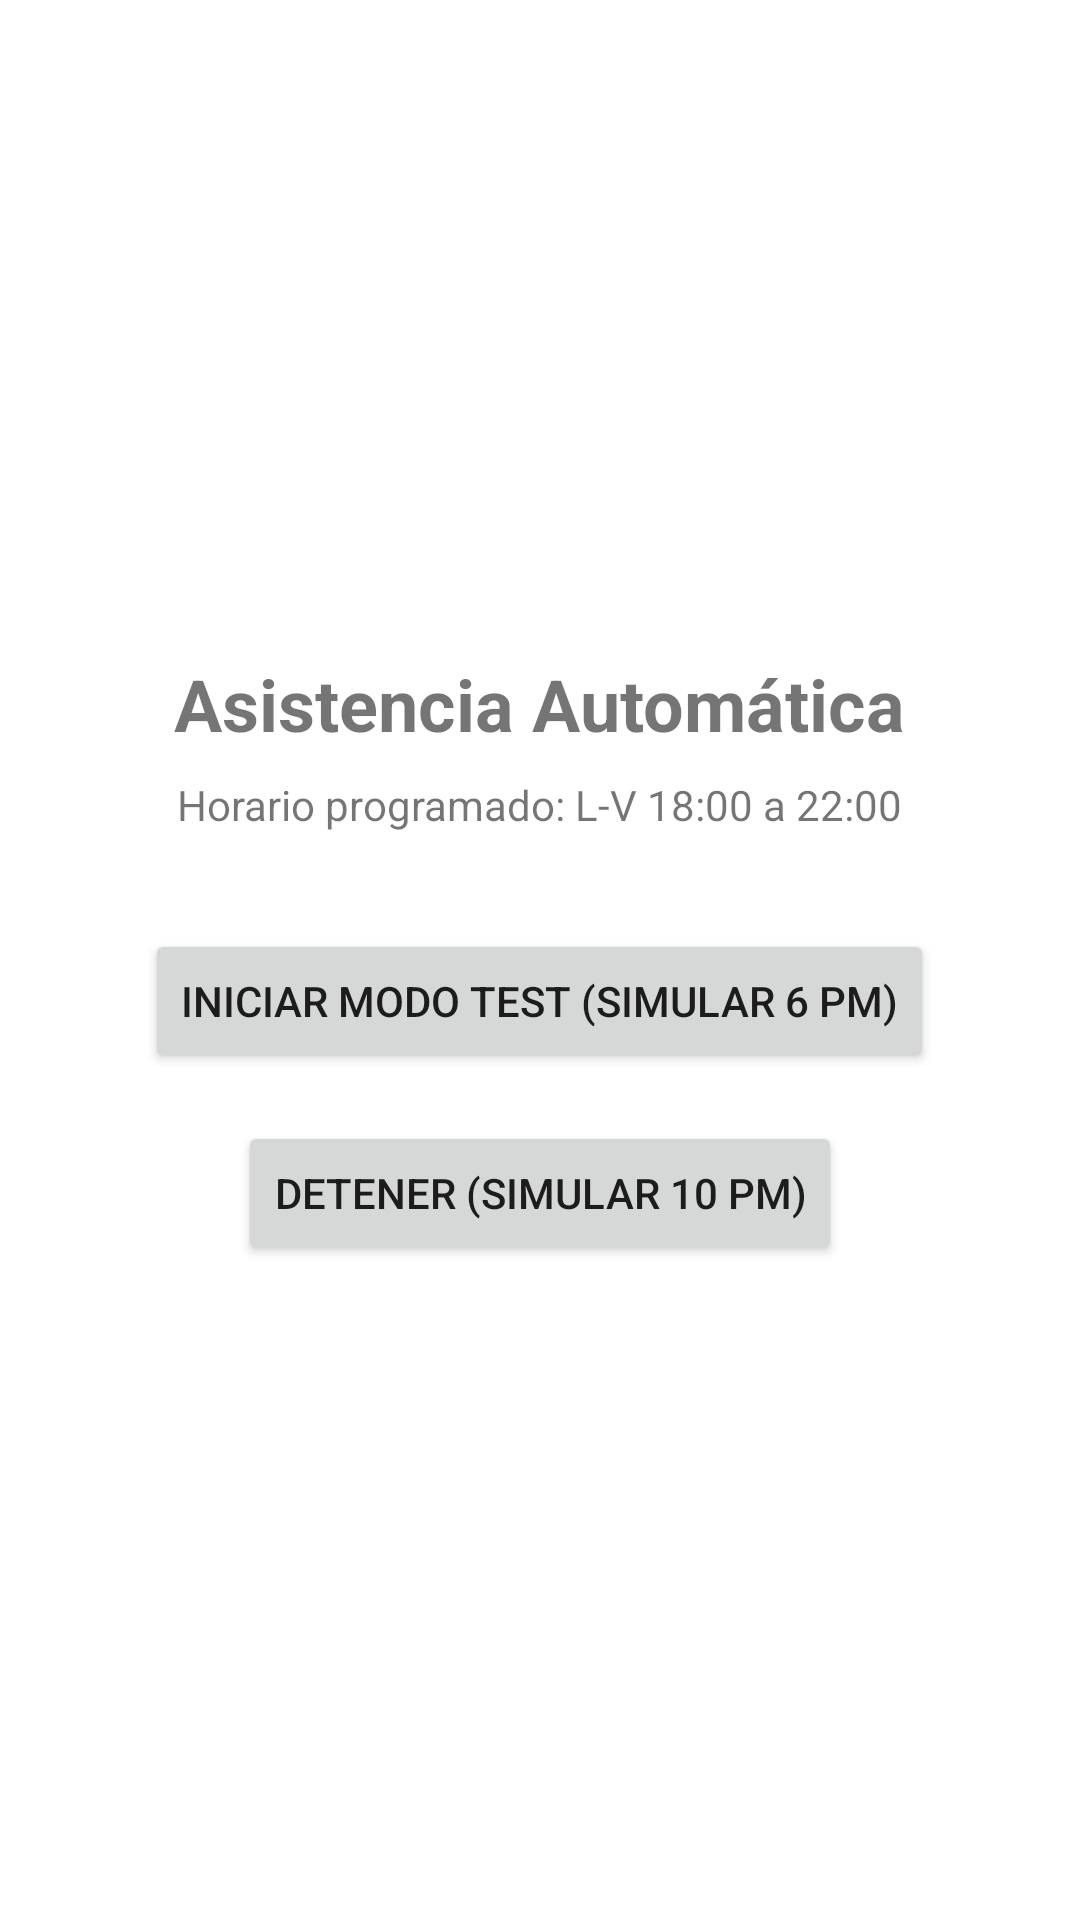

Reconstruct the res/layout file that produces this screen, plus the resources it refers to.
<!-- AndroidManifest.xml: application theme Theme.SmartAttendance -->
<!-- res/layout/activity_main.xml -->
<?xml version="1.0" encoding="utf-8"?>
<LinearLayout xmlns:android="http://schemas.android.com/apk/res/android"
    android:layout_width="match_parent"
    android:layout_height="match_parent"
    android:gravity="center"
    android:orientation="vertical"
    android:padding="24dp">

    <TextView
        android:layout_width="wrap_content"
        android:layout_height="wrap_content"
        android:text="Asistencia Automática"
        android:textSize="24sp"
        android:textStyle="bold" />

    <TextView
        android:layout_width="wrap_content"
        android:layout_height="wrap_content"
        android:text="Horario programado: L-V 18:00 a 22:00"
        android:layout_marginTop="8dp"/>

    <Button
        android:id="@+id/btnTestMode"
        android:layout_width="wrap_content"
        android:layout_height="wrap_content"
        android:layout_marginTop="32dp"
        android:text="INICIAR MODO TEST (Simular 6 PM)" />

    <Button
        android:id="@+id/btnStopTest"
        android:layout_width="wrap_content"
        android:layout_height="wrap_content"
        android:layout_marginTop="16dp"
        android:text="DETENER (Simular 10 PM)" />
</LinearLayout>
<!-- resources referenced by this layout -->
<resources>
  <style name="Theme.SmartAttendance" parent="Base.Theme.SmartAttendance" />
  <style name="Base.Theme.SmartAttendance" parent="Theme.MaterialComponents.Light.NoActionBar">
      </style>
</resources>
